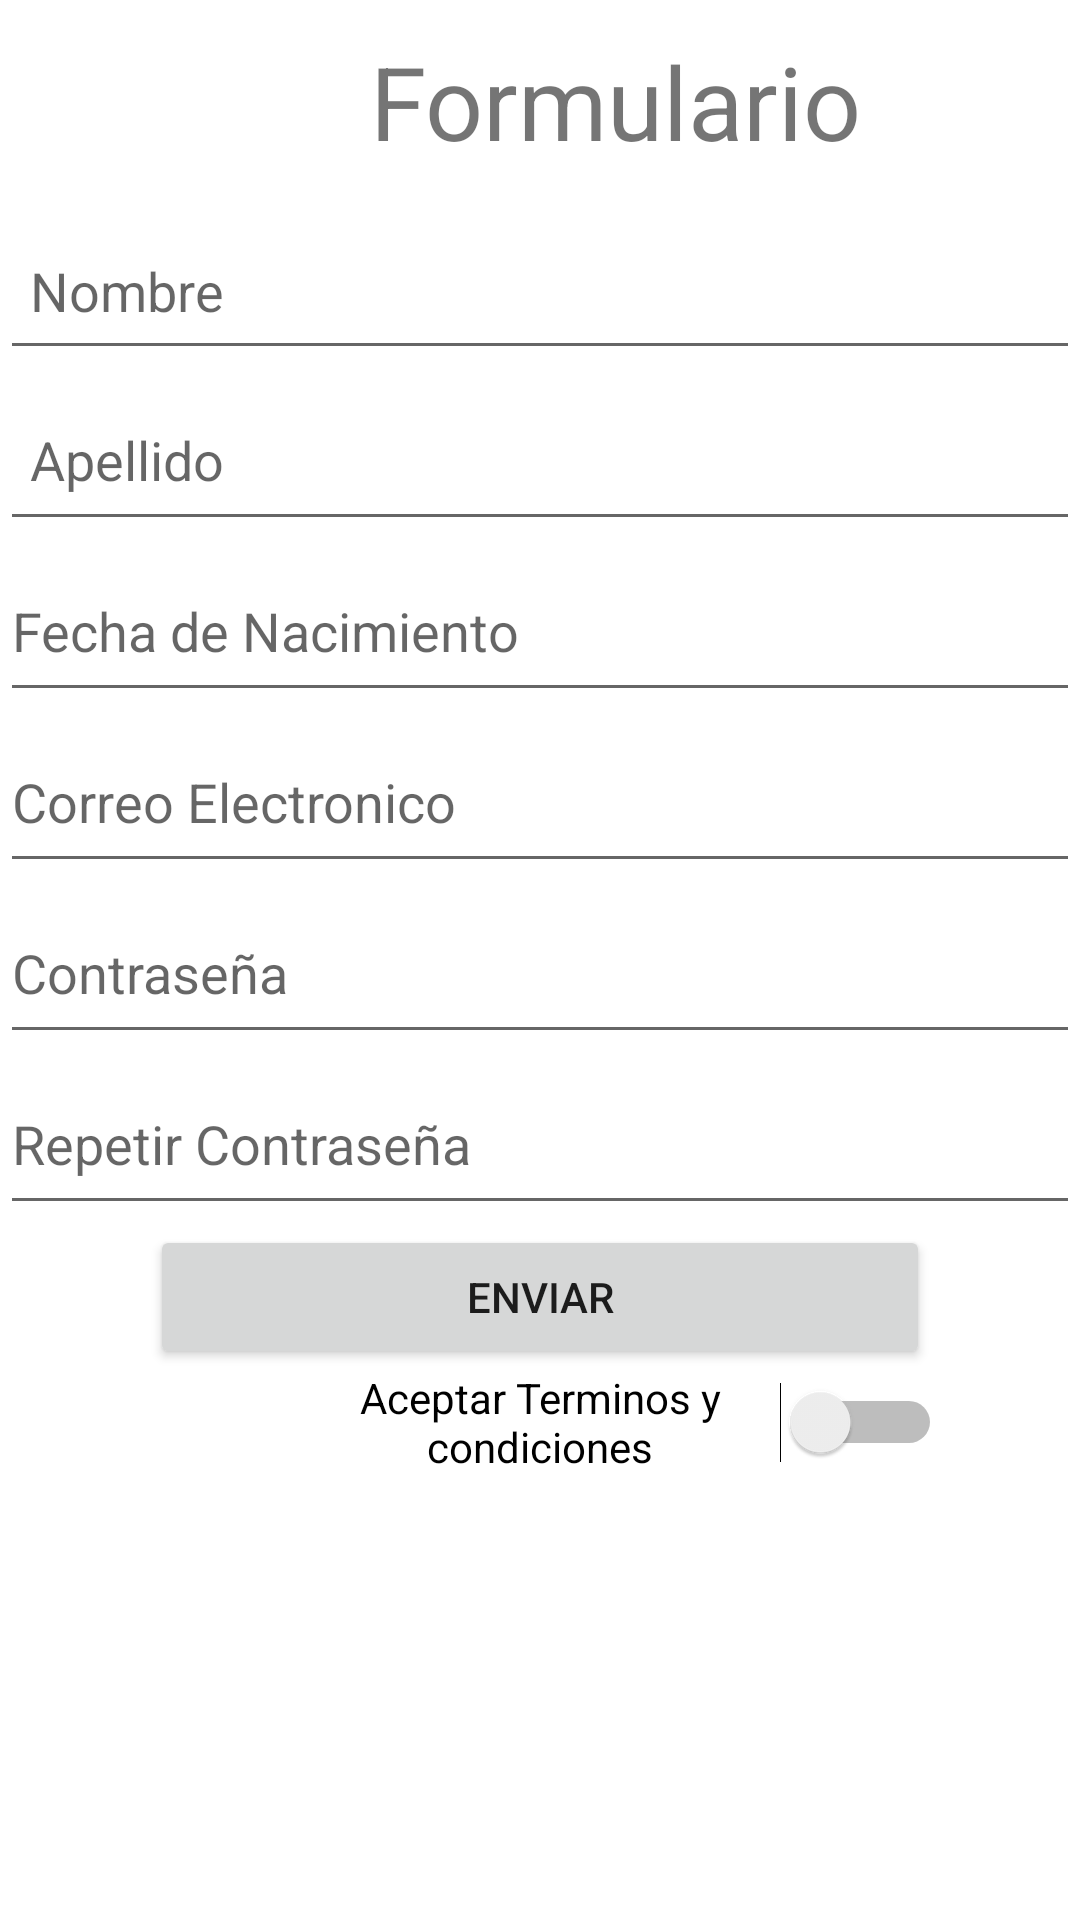

Write the Android layout XML for this screen, with the resource values it uses.
<!-- AndroidManifest.xml: application theme Theme.ONETOME -->
<!-- res/layout/activity_ejemplos_aiep.xml -->
<?xml version="1.0" encoding="utf-8"?>
<LinearLayout xmlns:android="http://schemas.android.com/apk/res/android"
    xmlns:app="http://schemas.android.com/apk/res-auto"
    xmlns:tools="http://schemas.android.com/tools"
    android:layout_width="match_parent"
    android:layout_height="match_parent"
    android:orientation="vertical"
    tools:context=".EjemplosAIEP">

    <TextView
        android:id="@+id/txvTituloRegistro"
        android:layout_width="388dp"
        android:layout_height="wrap_content"
        android:layout_margin="11dp"
        android:layout_marginStart="11dp"
        android:layout_marginLeft="11dp"
        android:layout_marginTop="11dp"
        android:layout_marginEnd="11dp"
        android:text="Formulario"
        android:textAlignment="center"
        android:textSize="34sp" />

    <EditText
        android:id="@+id/edTxtNombre"
        android:layout_width="match_parent"
        android:layout_height="56dp"
        android:ems="10"
        android:hint="Nombre"
        android:inputType="textPersonName"
        android:paddingLeft="10dp"
        android:paddingRight="10dp"
        android:textAlignment="viewStart" />

    <EditText
        android:id="@+id/edTxtApellido"
        android:layout_width="match_parent"
        android:layout_height="57dp"
        android:ems="10"
        android:hint="Apellido"
        android:inputType="textPersonName"
        android:paddingLeft="10dp"
        android:paddingRight="10dp"
        android:textAlignment="viewStart" />

    <EditText
        android:id="@+id/editTextDate"
        android:layout_width="match_parent"
        android:layout_height="57dp"
        android:hint="Fecha de Nacimiento"
        android:ems="10"
        android:inputType="date" />

    <EditText
        android:id="@+id/editTextTextEmailAddress"
        android:layout_width="match_parent"
        android:layout_height="57dp"
        android:ems="10"
        android:hint="Correo Electronico"
        android:inputType="textEmailAddress" />

    <EditText
        android:id="@+id/editTextTextPassword"
        android:layout_width="match_parent"
        android:layout_height="57dp"
        android:ems="10"
        android:hint="Contraseña"
        android:inputType="textPassword" />

    <EditText
        android:id="@+id/editTextTextPassword2"
        android:layout_width="match_parent"
        android:layout_height="57dp"
        android:ems="10"
        android:hint="Repetir Contraseña"
        android:inputType="textPassword" />

    <Button
        android:id="@+id/btnRegistrarse"
        android:layout_width="match_parent"
        android:layout_height="wrap_content"
        android:layout_marginLeft="50dp"
        android:layout_marginRight="50dp"
        android:gravity="center"
        android:hapticFeedbackEnabled="false"
        android:text="Enviar"
        android:textColorHighlight="#C51D1D" />

    <LinearLayout
        android:layout_width="314dp"
        android:layout_height="wrap_content"
        android:layout_marginLeft="50dp"
        android:orientation="horizontal">

        <Switch
            android:id="@+id/swtTerminos"
            android:layout_width="match_parent"
            android:layout_height="wrap_content"
            android:paddingLeft="50dp"
            android:paddingRight="50dp"
            android:text="Aceptar Terminos y condiciones"
            android:textAlignment="center"
            tools:ignore="TouchTargetSizeCheck" />
    </LinearLayout>

</LinearLayout>
<!-- resources referenced by this layout -->
<resources>
  <style name="Theme.ONETOME" parent="Theme.MaterialComponents.DayNight.DarkActionBar">
          
          <item name="colorPrimary">@color/independence</item>
          <item name="colorPrimaryVariant">@color/steel_teal</item>
          <item name="colorOnPrimary">@color/lavender_gray</item>
          
          <item name="colorSecondary">@color/fire_opal</item>
          <item name="colorSecondaryVariant">@color/gainsboro</item>
          <item name="colorOnSecondary">@color/independence</item>
          
          <item name="android:statusBarColor" tools:targetApi="l">?attr/colorPrimaryVariant</item>
          
      </style>
  <color name="independence">#394053</color>
  <color name="steel_teal">#558C8C</color>
  <color name="lavender_gray">#CBCBD4</color>
  <color name="fire_opal">#EE6352</color>
  <color name="gainsboro">#E0E0E0</color>
</resources>
